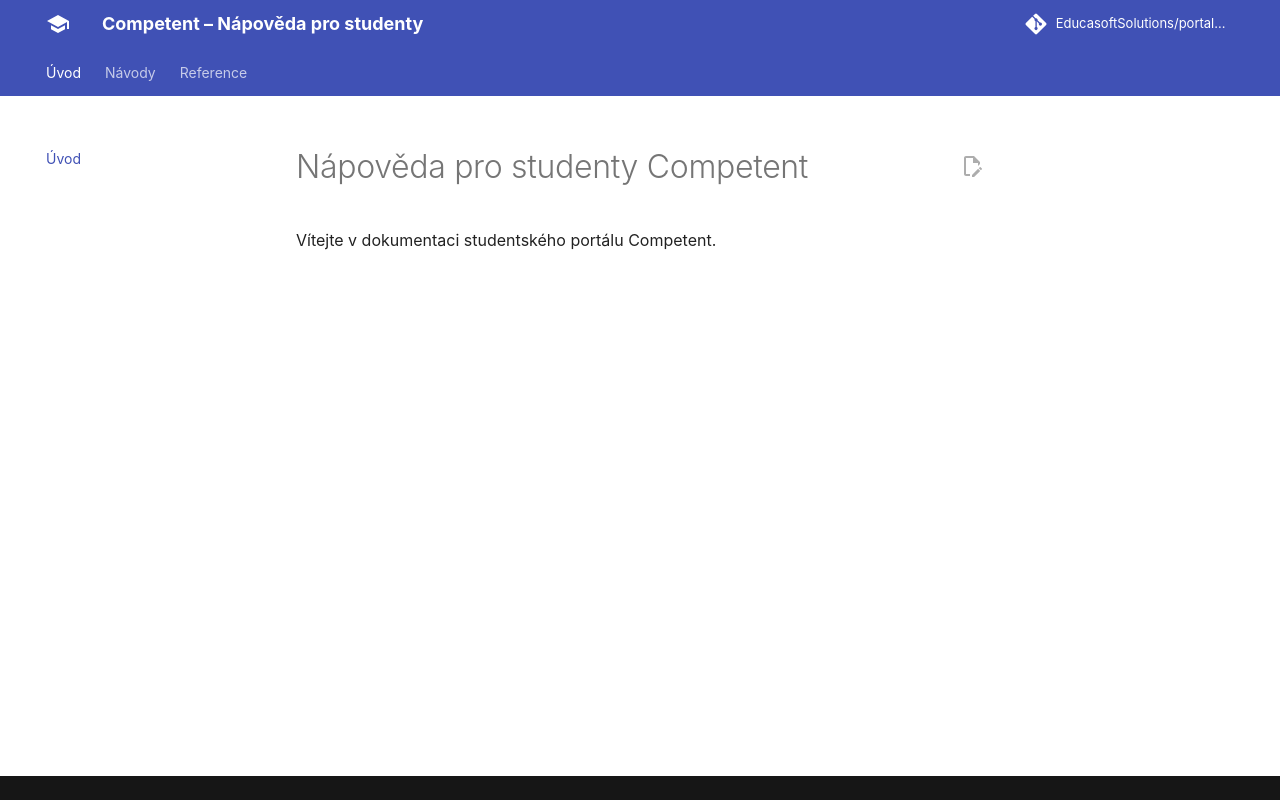

repository: EducasoftSolutions/portal-documentation · page: index.html · generator: mkdocs

# Nápověda pro studenty Competent

<!-- Obsah stránky bude doplněn v Phase 3a (portal intro + rozcestník do how-to a reference). -->

Vítejte v dokumentaci studentského portálu Competent.
